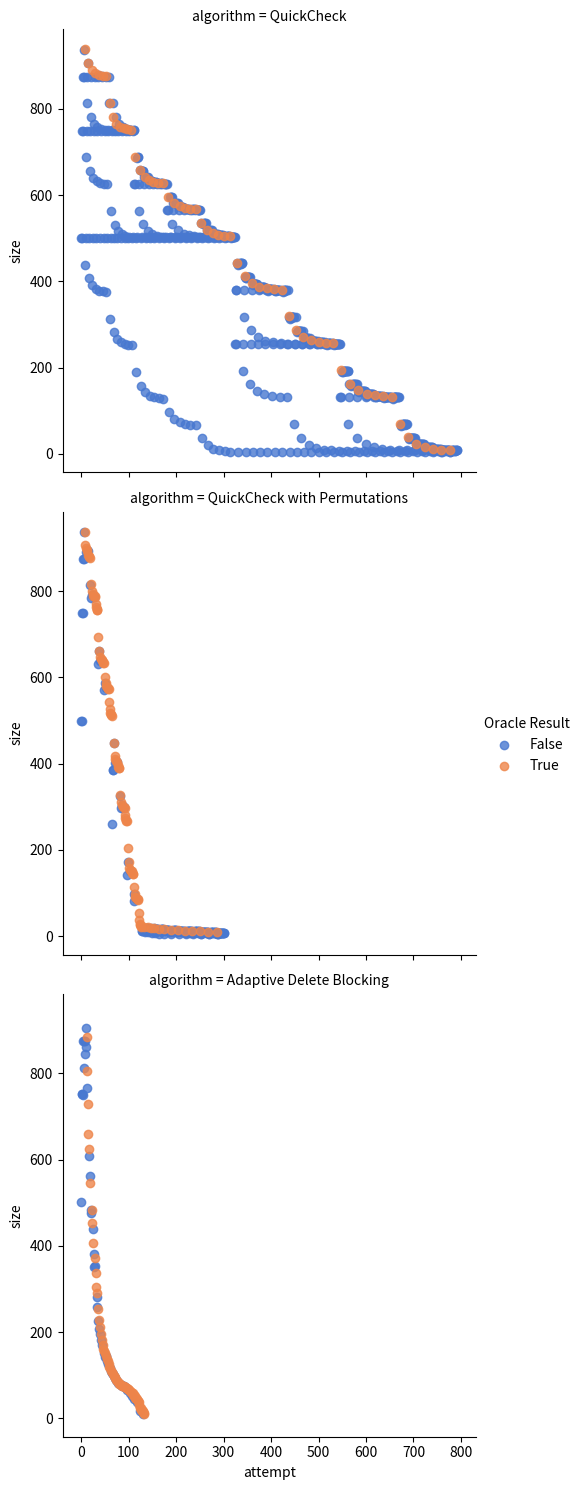

Generate this figure with matplotlib:
import matplotlib.pyplot as plt
import numpy as np
import pandas as pd
import seaborn as sns

smartLoop = [(True,11),(True,12),(True,14),(True,17),(False,11),(True,18),(True,19),(True,20),(True,23),(False,18),(True,24),(True,31),(True,38),(True,39),(True,41),(True,44),(False,38),(True,45),(True,46),(True,48),(True,51),(False,45),(True,52),(True,53),(True,55),(True,58),(False,52),(True,59),(True,60),(True,61),(True,64),(False,59),(True,65),(True,66),(True,67),(True,68),(True,70),(False,66),(True,71),(False,71),(True,72),(True,73),(False,73),(True,74),(False,74),(True,75),(False,75),(True,76),(False,76),(True,77),(False,77),(True,79),(False,79),(True,80),(True,82),(False,83),(True,84),(True,87),(False,87),(True,90),(False,90),(True,93),(False,93),(True,96),(False,97),(True,99),(True,103),(False,103),(True,107),(False,105),(True,110),(False,110),(True,116),(False,116),(True,119),(True,126),(False,126),(True,133),(False,133),(True,137),(True,144),(False,143),(False,144),(False,142),(True,151),(False,152),(True,155),(True,160),(True,170),(False,169),(True,181),(False,182),(True,196),(False,196),(True,211),(False,208),(True,228),(False,226),(True,253),(False,259),(False,282),(True,290),(True,305),(True,336),(False,354),(True,371),(False,352),(False,382),(True,406),(False,438),(True,453),(True,484),(False,476),(False,484),(True,546),(False,563),(False,608),(True,625),(True,660),(True,729),(False,767),(True,806),(True,884),(False,906),(False,861),(False,876),(False,845),(False,876),(False,813),(False,875),(False,750),(False,751),(False,751),(False,501)]

smartCheck = [(False,8),(False,8),(False,8),(False,8),(False,7),(False,7),(False,8),(False,8),(False,8),(False,7),(False,8),(False,8),(False,7),(False,6),(False,4),(False,5),(True,9),(False,9),(False,8),(False,9),(False,9),(False,8),(False,7),(False,9),(False,9),(False,9),(False,8),(False,9),(False,9),(False,8),(False,7),(False,5),(False,5),(True,10),(False,10),(False,8),(False,10),(False,10),(False,9),(False,7),(False,10),(False,10),(False,10),(False,9),(False,10),(False,10),(False,9),(False,8),(False,6),(False,5),(True,11),(False,10),(False,9),(False,11),(False,11),(False,10),(False,7),(False,11),(False,11),(False,11),(False,10),(False,11),(False,11),(False,10),(False,9),(False,7),(False,5),(True,12),(False,12),(False,11),(False,10),(False,8),(False,12),(False,12),(False,12),(False,11),(False,12),(False,12),(False,11),(False,10),(False,8),(False,5),(True,13),(False,13),(False,11),(False,10),(False,9),(False,13),(False,13),(False,13),(False,12),(False,13),(False,13),(False,12),(False,11),(False,9),(False,5),(True,14),(False,13),(False,12),(False,10),(False,10),(False,14),(False,14),(False,14),(False,13),(False,14),(False,14),(False,13),(False,12),(False,10),(False,5),(True,15),(False,13),(False,13),(False,10),(False,11),(False,15),(False,15),(False,15),(False,14),(False,15),(False,15),(False,14),(False,13),(False,11),(False,5),(True,16),(False,15),(False,16),(False,16),(False,14),(False,16),(False,16),(False,15),(False,13),(False,11),(False,6),(True,17),(False,16),(False,15),(False,17),(False,17),(False,16),(False,13),(False,11),(False,7),(True,18),(False,18),(False,17),(False,16),(False,14),(False,11),(False,8),(True,19),(False,19),(False,17),(False,16),(False,15),(False,11),(False,9),(True,20),(False,19),(False,18),(False,16),(False,16),(False,11),(False,10),(True,21),(False,19),(False,19),(False,16),(False,17),(False,11),(False,11),(True,22),(True,23),(True,25),(True,29),(True,37),(True,53),(True,84),(True,85),(True,87) ,(False,87),(True,88),(False,86),(True,90),(True,98),(False,97),(True,113),(False,82),(True,144),(True,145),(True,147),(True,151),(True,152),(False,152),(True,154),(False,150),(True,158),(True,173),(False,173),(True,204),(False,142),(True,267),(True,268),(True,270),(True,274),(True,282),(True,298),(True,299),(False,299),(False,298),(True,300),(True,304),(False,303),(True,311),(False,296),(True,327),(False,326),(True,389),(True,390),(True,392),(True,396),(False,403),(True,404),(True ,406),(False,406),(True,410),(False,402),(True,418),(True,449),(False,448),(False,386),(False,386),(False,261),(True,511),(True,512),(True,514),(True,518),(True,526),(True,542),(True,573),(True,574),(True,576),(False,576),(True,577),(False,575),(True,579),(True,587),(False,586),(True,602),(False,571),(True,633),(True,634), (True,636),(True,640),(True,641),(False,641),(True,643),(False,639),(True,647),(True,662),(False,662),(True,693),(False,631),(True,756),(True,757),(True,759),(True,763),(True,771),(True,787),(True,788),(False,788),(False,787),(True,789),(True,793),(False,792),(True,800),(False,785),(True,816),(False,815),(True,878),(True,879),(True,881),(True,885),(False,892),(True,893),(True,895),(False,895),(True,899),(False,891),(True,907),(True,938),(False,937),(False,875),(False,875),(False,750),(False,750),(False,500),(False,500)]

quickCheck = [(False,8),(False,8),(False,8),(False,8),(False,7),(False,7),(False,8),(False,8),(False,8),(False,7),(False,8),(False,8),(False,7),(False,6),(False,4),(False,5),(True,9),(False,9),(False,9),(False,8),(False,9),(False,9),(False,8),(False,7),(False,9),(False,9),(False,9),(False,8),(False,9),(False,9),(False,8),(False,7),(False,5),(False,5),(True,10),(False,11),(False,8),(False,11),(False,11),(False,10),(False,7),(False,11),(False,11),(False,11),(False,10),(False,11),(False,11),(False,10),(False,9),(False,7),(False,5),(True,12),(False,15),(False,8),(False,15),(False,15),(False,14),(False,7),(False,15),(False,15),(False,15),(False,14),(False,15),(False,15),(False,14),(False,13),(False,11),(False,5),(True,16),(False,16),(False,23),(False,8),(False,23),(False,23),(False,22),(False,7),(False,23),(False,23),(False,23),(False,22),(False,23),(False,23),(False,22),(False,21),(False,19),(False,5),(True,24),(False,23),(False,38),(False,8),(False,38),(False,38),(False,37),(False,7),(False,38),(False,38),(False,38),(False,37),(False,38),(False,38),(False,37),(False,36),(False,34),(False,5),(True,39),(False,69),(False,8),(False,69),(False,69),(False,68),(False,7),(False,69),(False,69),(False,69),(False,68),(False,69),(False,69),(False,68),(False,67),(False,65),(False,5),(True,70),(False,132),(False,8),(False,132),(False,132),(False,131),(False,7),(False,132),(False,132),(False,132),(False,131),(False,132),(False,132),(False,131),(False,130),(False,128),(False,5),(True,133),(False,133),(False,132),(False,9),(False,133),(False,133),(False,132),(False,7),(False,133),(False,133),(False,133),(False,132),(False,133),(False,133),(False,132),(False,131),(False,129),(False,5),(True,134),(False,134),(False,132),(False,11),(False,135),(False,135),(False,134),(False,7),(False,135),(False,135),(False,135),(False,134),(False,135),(False,135),(False,134),(False,133),(False,131),(False,5),(True,136),(False,132),(False,15),(False,139),(False,139),(False,138),(False,7),(False,139),(False,139),(False,139),(False,138),(False,139),(False,139),(False,138),(False,137),(False,135),(False,5),(True,140),(False,132),(False,23),(False,147),(False,147),(False,146),(False,7),(False,147),(False,147),(False,147),(False,146),(False,147),(False,147),(False,146),(False,145),(False,143),(False,5),(True,148),(False,147),(False,132),(False,38),(False,162),(False,162),(False,161),(False,7),(False,162),(False,162),(False,162),(False,161),(False,162),(False,162),(False,161),(False,160),(False,158),(False,5),(True,163),(False,163),(False,132),(False,69),(False,193),(False,193),(False,192),(False,7),(False,193),(False,193),(False,193),(False,192),(False,193),(False,193),(False,192),(False,191),(False,189),(False,5),(True,194),(False,132),(False,132),(False,256),(False,256),(False,255),(False,7),(False,256),(False,256),(False,256),(False,255),(False,256),(False,256),(False,255),(False,254),(False,252),(False,5),(True,257),(False,257),(False,257),(False,256),(False,255),(False,8),(False,257),(False,257),(False,257),(False,256),(False,257),(False,257),(False,256),(False,255),(False,253),(False,5),(True,258),(False,259),(False,256),(False,255),(False,10),(False,259),(False,259),(False,259),(False,258),(False,259),(False,259),(False,258),(False,257),(False,255),(False,5),(True,260),(False,260),(False,263),(False,256),(False,255),(False,14),(False,263),(False,263),(False,263),(False,262),(False,263),(False,263),(False,262),(False,261),(False,259),(False,5),(True,264),(False,263),(False,270),(False,256),(False,255),(False,21),(False,270),(False,270),(False,270),(False,269),(False,270),(False,270),(False,269),(False,268),(False,266),(False,5),(True,271),(False,286),(False,256),(False,255),(False,37),(False,286),(False,286),(False,286),(False,285),(False,286),(False,286),(False,285),(False,284),(False,282),(False,5),(True,287),(False,318),(False,256),(False,255),(False,69),(False,318),(False,318),(False,318),(False,317),(False,318),(False,318),(False,317),(False,316),(False,314),(False,5),(True,319),(False,318),(False,380),(False,256),(False,255),(False,131),(False,380),(False,380),(False,380),(False,379),(False,380),(False,380),(False,379),(False,378),(False,376),(False,5),(True,381),(False,380),(False,257),(False,255),(False,132),(False,381),(False,381),(False,381),(False,380),(False,381),(False,381),(False,380),(False,379),(False,377),(False,5),(True,382),(False,382),(False,380),(False,259),(False,255),(False,134),(False,383),(False,383),(False,383),(False,382),(False,383),(False,383),(False,382),(False,381),(False,379),(False,5),(True,384),(False,384),(False,380),(False,263),(False,255),(False,138),(False,387),(False,387),(False,387),(False,386),(False,387),(False,387),(False,386),(False,385),(False,383),(False,5),(True,388),(False,380),(False,271),(False,255),(False,146),(False,395),(False,395),(False,395),(False,394),(False,395),(False,395),(False,394),(False,393),(False,391),(False,5),(True,396),(False,380),(False,287),(False,255),(False,162),(False,411),(False,411),(False,411),(False,410),(False,411),(False,411),(False,410),(False,409),(False,407),(False,5),(True,412),(False,411),(False,380),(False,318),(False,255),(False,193),(False,442),(False,442),(False,442),(False,441),(False,442),(False,442),(False,441),(False,440),(False,438),(False,5),(True,443),(False,442),(False,380),(False,380),(False,255),(False,255),(False,504),(False,504),(False,504),(False,503),(False,504),(False,504),(False,503),(False,502),(False,500),(False,5),(True,505),(False,505),(False,505),(False,504),(False,505),(False,503),(False,505),(False,505),(False,504),(False,502),(False,500),(False,6),(True,506),(False,506),(False,507),(False,504),(False,507),(False,503),(False,507),(False,507),(False,506),(False,502),(False,500),(False,8),(True,508),(False,508),(False,511),(False,504),(False,511),(False,503),(False,511),(False,511),(False,510),(False,502),(False,500),(False,12),(True,512),(False,512),(False,519),(False,504),(False,519),(False,503),(False,519),(False,519),(False,518),(False,502),(False,500),(False,20),(True,520),(False,520),(False,535),(False,504),(False,535),(False,503),(False,535),(False,535),(False,534),(False,502),(False,500),(False,36),(True,536),(False,535),(False,566),(False,504),(False,566),(False,503),(False,566),(False,566),(False,565),(False,502),(False,500),(False,67),(True,567),(False,567),(False,566),(False,505),(False,567),(False,503),(False,567),(False,567),(False,566),(False,502),(False,500),(False,68),(True,568),(False,566),(False,507),(False,569),(False,503),(False,569),(False,569),(False,568),(False,502),(False,500),(False,70),(True,570),(False,566),(False,511),(False,573),(False,503),(False,573),(False,573),(False,572),(False,502),(False,500),(False,74),(True,574),(False,574),(False,566),(False,519),(False,581),(False,503),(False,581),(False,581),(False,580),(False,502),(False,500),(False,82),(True,582),(False,581),(False,566),(False,534),(False,596),(False,503),(False,596),(False,596),(False,595),(False,502),(False,500),(False,97),(True,597),(False,566),(False,565),(False,627),(False,503),(False,627),(False,627),(False,626),(False,502),(False,500),(False,128),(True,628),(False,628),(False,627),(False,504),(False,628),(False,628),(False,627),(False,502),(False,500),(False,129),(True,629),(False,629),(False,627),(False,506),(False,630),(False,630),(False,629),(False,502),(False,500),(False,131),(True,631),(False,627),(False,510),(False,634),(False,634),(False,633),(False,502),(False,500),(False,135),(True,635),(False,627),(False,518),(False,642),(False,642),(False,641),(False,502),(False,500),(False,143),(True,643),(False,642),(False,627),(False,533),(False,657),(False,657),(False,656),(False,502),(False,500),(False,158),(True,658),(False,658),(False,627),(False,564),(False,688),(False,688),(False,687),(False,502),(False,500),(False,189),(True,689),(False,627),(False,627),(False,751),(False,751),(False,750),(False,502),(False,500),(False,252),(True,752),(False,752),(False,752),(False,751),(False,750),(False,503),(False,500),(False,253),(True,753),(False,754),(False,751),(False,750),(False,505),(False,500),(False,255),(True,755),(False,755),(False,758),(False,751),(False,750),(False,509),(False,500),(False,259),(True,759),(False,758),(False,765),(False,751),(False,750),(False,516),(False,500),(False,266),(True,766),(False,781),(False,751),(False,750),(False,532),(False,500),(False,282),(True,782),(False,813),(False,751),(False,750),(False,564),(False,500),(False,314),(True,814),(False,813),(False,875),(False,751),(False,750),(False,626),(False,500),(False,376),(True,876),(False,875),(False,752),(False,750),(False,627),(False,500),(False,377),(True,877),(False,877),(False,875),(False,754),(False,750),(False,629),(False,500),(False,379),(True,879),(False,879),(False,875),(False,758),(False,750),(False,633),(False,500),(False,383),(True,883),(False,875),(False,766),(False,750),(False,641),(False,500),(False,391),(True,891),(False,875),(False,782),(False,750),(False,657),(False,500),(False,407),(True,907),(False,906),(False,875),(False,813),(False,750),(False,688),(False,500),(False,438),(True,938),(False,937),(False,875),(False,875),(False,750),(False,750),(False,500),(False,500)]
# smartLoop = [(True,2),(True,3),(True,5),(True,7),(True,11),(False,12),(True,13),(False,13),(True,14),(True,15),(False,17),(False,13),(False,17),(True,20),(False,14),(True,26),(True,51)]
# smartLoop = [(False,12),(True,13),(True,14),(True,16),(False,16),(True,19),(True,20),(False,20),(True,25),(False,21),(False,15),(True,27),(True,51)]
# quickCheck = [(False,1),(False,1),(True,2),(False,2),(False,1),(True,3),(False,2),(False,3),(False,1),(True,4),(False,6),(False,1),(True,7),(False,13),(False,1),(True,14),(False,13),(False,3),(True,16),(False,16),(False,13),(False,6),(True,19),(False,19),(False,13),(False,12),(True,25),(True,50)]

example_data = []
print("tree 1000")
print("|Algorithm | Steps |Total|")
print("|-|-|-|")
for k,v in {'QuickCheck':quickCheck,'QuickCheck with Permutations':smartCheck, 'Adaptive Delete Blocking': smartLoop}.items():
     length = len(v)
     total = sum(a[1] for a in v)
     if length > 0:
         print("|", k, "|", length, "|", total, "|")
     example_data.extend({'Oracle Result': a, 'size': b, 'attempt': i, 'algorithm': k} for i, (a, b) in enumerate(reversed(v)))
frame = pd.DataFrame(example_data, columns=['attempt','Oracle Result','size', 'algorithm'])
g = sns.lmplot(x='attempt', y='size', col='algorithm', hue='Oracle Result', data=frame, palette='muted', fit_reg=False, col_wrap=1)
plt.savefig('scatters_tree_1000.png')
